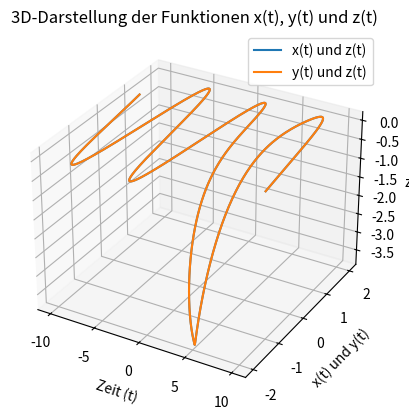

This figure's Python source:
import numpy as np
import matplotlib.pyplot as plt
from mpl_toolkits.mplot3d import Axes3D

# Parameter
A1 = 2  # Amplitude von x(t)
A2 = 2  # Amplitude von y(t)
omega1 = 1  # Frequenz von x(t)
omega2 = 1  # Frequenz von y(t)
sigma = 1  # Breite der Dämpfung
mu = 5  # Zentrum der Dämpfung

# Zeitbereich
t = np.linspace(-10, 10, 1000)

# Funktionen
x_t = A1 * np.sin(omega1 * t)
y_t = A2 * np.sin(omega2 * t)
g_t = np.exp(-((t - mu) ** 2) / (2 * sigma ** 2))

# Funktion z(t)
z_t = g_t * (x_t + y_t) / (1 + np.abs(t - mu))

# 3D-Plot der Kurve
fig = plt.figure()
ax = fig.add_subplot(111, projection='3d')

ax.plot(t, x_t, z_t, label='x(t) und z(t)')
ax.plot(t, y_t, z_t, label='y(t) und z(t)')

ax.set_xlabel('Zeit (t)')
ax.set_ylabel('x(t) und y(t)')
ax.set_zlabel('z(t)')
plt.title('3D-Darstellung der Funktionen x(t), y(t) und z(t)')

plt.legend()
plt.show()
